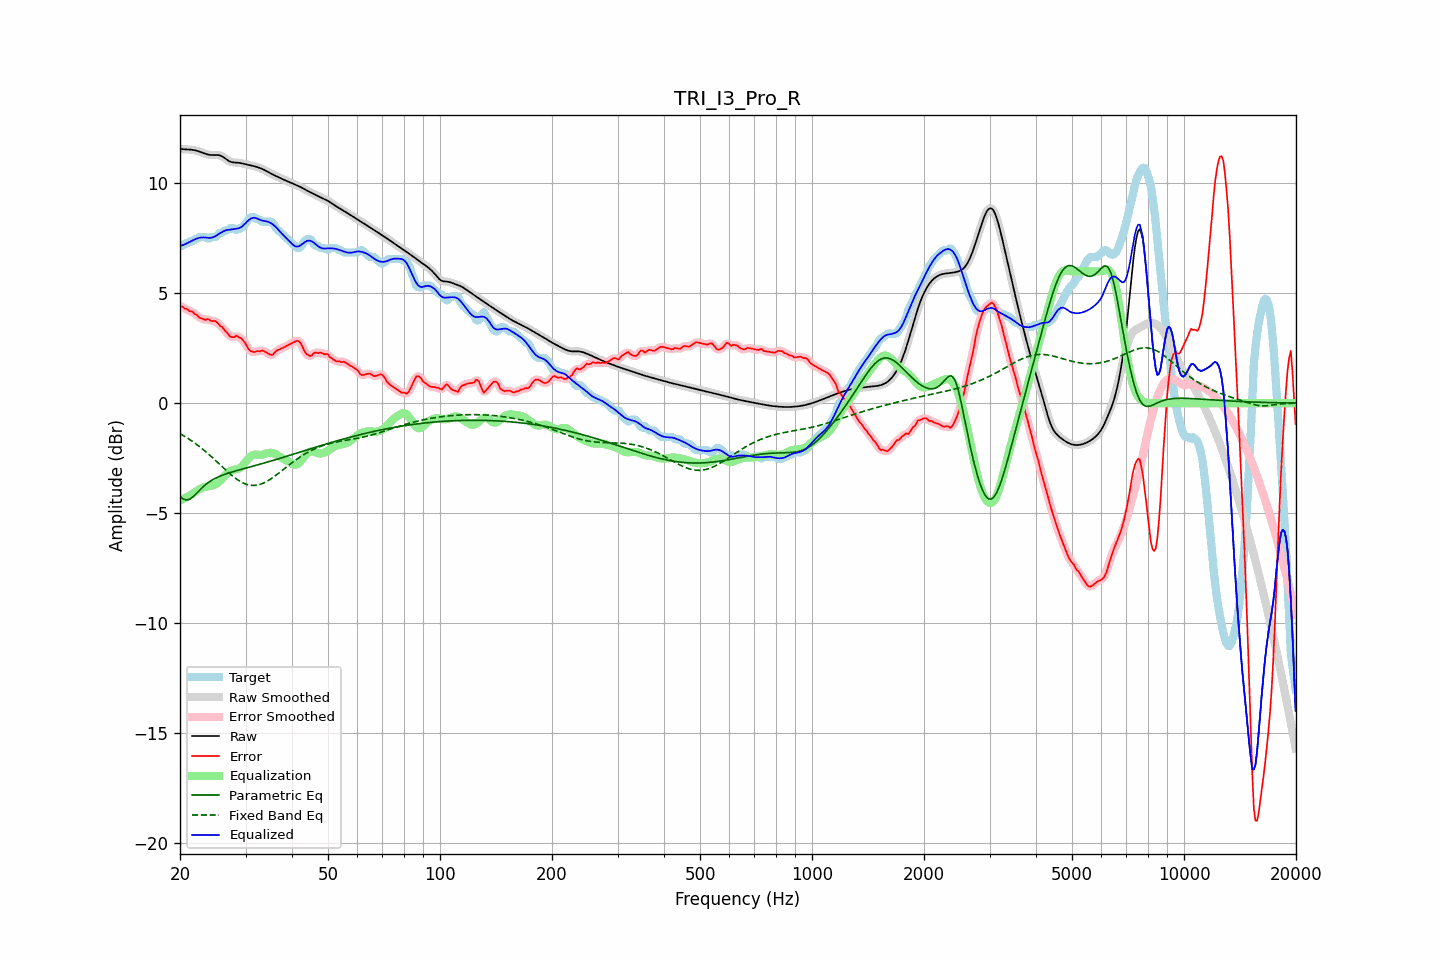

Data behind this chart, as committed beside it:
frequency, raw, error, smoothed, error_smoothed, equalization, parametric_eq, fixed_band_eq, equalized_raw, equalized_smoothed, target
20.00, 11.58, 4.42, 11.58, 4.42, -4.42, -4.24, -1.39, 7.15, 7.15, 7.16
20.20, 11.57, 4.41, 11.57, 4.39, -4.39, -4.30, -1.43, 7.17, 7.18, 7.16
20.40, 11.56, 4.37, 11.56, 4.36, -4.36, -4.36, -1.47, 7.20, 7.20, 7.19
20.61, 11.55, 4.29, 11.55, 4.32, -4.32, -4.39, -1.51, 7.23, 7.23, 7.26
20.81, 11.55, 4.29, 11.55, 4.27, -4.29, -4.41, -1.56, 7.26, 7.26, 7.26
21.02, 11.55, 4.25, 11.55, 4.24, -4.25, -4.39, -1.61, 7.30, 7.30, 7.30
21.23, 11.54, 4.18, 11.54, 4.21, -4.21, -4.37, -1.65, 7.34, 7.34, 7.36
21.44, 11.54, 4.18, 11.54, 4.17, -4.16, -4.32, -1.70, 7.37, 7.37, 7.36
21.66, 11.53, 4.15, 11.53, 4.13, -4.12, -4.27, -1.75, 7.41, 7.41, 7.38
21.87, 11.51, 4.06, 11.51, 4.09, -4.07, -4.20, -1.81, 7.45, 7.45, 7.45
22.09, 11.50, 4.04, 11.50, 4.03, -4.02, -4.13, -1.86, 7.48, 7.48, 7.46
22.31, 11.47, 3.98, 11.47, 3.96, -3.97, -4.05, -1.91, 7.51, 7.51, 7.50
22.54, 11.45, 3.89, 11.45, 3.91, -3.93, -3.98, -1.97, 7.53, 7.53, 7.56
22.76, 11.43, 3.87, 11.42, 3.87, -3.89, -3.90, -2.03, 7.54, 7.54, 7.56
22.99, 11.40, 3.84, 11.40, 3.83, -3.85, -3.83, -2.09, 7.54, 7.54, 7.56
23.22, 11.37, 3.81, 11.37, 3.81, -3.83, -3.77, -2.15, 7.54, 7.54, 7.56
23.45, 11.34, 3.79, 11.34, 3.81, -3.81, -3.70, -2.21, 7.54, 7.54, 7.56
23.69, 11.32, 3.83, 11.32, 3.81, -3.79, -3.65, -2.27, 7.53, 7.53, 7.50
23.92, 11.31, 3.82, 11.31, 3.79, -3.78, -3.59, -2.34, 7.52, 7.52, 7.49
24.16, 11.29, 3.75, 11.30, 3.77, -3.77, -3.55, -2.40, 7.52, 7.52, 7.55
24.40, 11.29, 3.73, 11.29, 3.75, -3.76, -3.50, -2.47, 7.54, 7.54, 7.56
24.65, 11.29, 3.73, 11.29, 3.73, -3.73, -3.46, -2.54, 7.56, 7.56, 7.56
24.89, 11.29, 3.74, 11.29, 3.72, -3.70, -3.42, -2.60, 7.60, 7.60, 7.56
25.14, 11.29, 3.67, 11.29, 3.67, -3.65, -3.38, -2.67, 7.64, 7.64, 7.62
25.39, 11.29, 3.60, 11.29, 3.60, -3.60, -3.35, -2.74, 7.69, 7.69, 7.69
25.65, 11.27, 3.51, 11.27, 3.53, -3.53, -3.32, -2.81, 7.74, 7.74, 7.76
25.91, 11.24, 3.48, 11.24, 3.46, -3.46, -3.29, -2.88, 7.78, 7.78, 7.76
26.16, 11.20, 3.40, 11.19, 3.39, -3.37, -3.26, -2.95, 7.82, 7.82, 7.80
26.43, 11.14, 3.28, 11.14, 3.31, -3.29, -3.24, -3.02, 7.85, 7.85, 7.86
26.69, 11.09, 3.23, 11.09, 3.21, -3.21, -3.21, -3.08, 7.88, 7.88, 7.86
26.96, 11.04, 3.14, 11.04, 3.13, -3.15, -3.19, -3.15, 7.89, 7.89, 7.90
27.23, 11.00, 3.04, 11.00, 3.06, -3.10, -3.16, -3.21, 7.90, 7.90, 7.96
27.50, 10.97, 3.01, 10.97, 3.01, -3.07, -3.14, -3.27, 7.91, 7.91, 7.96
27.77, 10.96, 3.00, 10.96, 3.01, -3.04, -3.12, -3.33, 7.91, 7.91, 7.96
28.05, 10.95, 3.01, 10.95, 3.03, -3.03, -3.10, -3.39, 7.92, 7.92, 7.95
28.33, 10.95, 3.07, 10.95, 3.03, -3.01, -3.08, -3.44, 7.93, 7.93, 7.88
28.62, 10.94, 3.03, 10.94, 3.03, -3.00, -3.06, -3.50, 7.95, 7.95, 7.91
28.90, 10.94, 2.98, 10.93, 3.00, -2.96, -3.04, -3.54, 7.97, 7.97, 7.96
29.19, 10.92, 2.96, 10.92, 2.94, -2.91, -3.02, -3.59, 8.01, 8.01, 7.96
29.48, 10.91, 2.88, 10.91, 2.88, -2.84, -3.00, -3.62, 8.06, 8.06, 8.03
29.78, 10.89, 2.78, 10.89, 2.79, -2.75, -2.98, -3.66, 8.13, 8.13, 8.10
30.08, 10.87, 2.68, 10.87, 2.67, -2.66, -2.96, -3.68, 8.21, 8.21, 8.19
30.38, 10.85, 2.54, 10.85, 2.55, -2.57, -2.94, -3.71, 8.28, 8.28, 8.31
30.68, 10.84, 2.43, 10.84, 2.44, -2.49, -2.92, -3.73, 8.35, 8.35, 8.40
30.99, 10.82, 2.36, 10.82, 2.37, -2.42, -2.90, -3.74, 8.40, 8.40, 8.46
31.30, 10.80, 2.35, 10.80, 2.33, -2.38, -2.88, -3.74, 8.43, 8.43, 8.46
31.61, 10.79, 2.33, 10.79, 2.33, -2.35, -2.86, -3.75, 8.44, 8.44, 8.46
31.93, 10.77, 2.33, 10.77, 2.35, -2.34, -2.84, -3.74, 8.43, 8.43, 8.43
32.24, 10.74, 2.38, 10.74, 2.35, -2.35, -2.81, -3.73, 8.40, 8.40, 8.37
32.57, 10.72, 2.36, 10.72, 2.37, -2.35, -2.79, -3.71, 8.37, 8.37, 8.36
32.89, 10.69, 2.36, 10.69, 2.38, -2.36, -2.77, -3.69, 8.33, 8.33, 8.33
33.22, 10.66, 2.41, 10.66, 2.38, -2.35, -2.75, -3.67, 8.31, 8.31, 8.26
33.55, 10.63, 2.37, 10.63, 2.37, -2.33, -2.73, -3.64, 8.30, 8.30, 8.26
33.89, 10.59, 2.34, 10.59, 2.34, -2.31, -2.71, -3.60, 8.29, 8.29, 8.26
34.23, 10.55, 2.30, 10.55, 2.29, -2.28, -2.69, -3.56, 8.27, 8.27, 8.26
34.57, 10.51, 2.26, 10.51, 2.25, -2.27, -2.67, -3.52, 8.25, 8.25, 8.26
34.92, 10.47, 2.21, 10.47, 2.21, -2.26, -2.65, -3.47, 8.21, 8.21, 8.26
35.27, 10.43, 2.19, 10.43, 2.20, -2.26, -2.63, -3.42, 8.17, 8.17, 8.25
35.62, 10.40, 2.22, 10.40, 2.24, -2.28, -2.60, -3.37, 8.12, 8.12, 8.17
35.97, 10.36, 2.31, 10.36, 2.30, -2.30, -2.58, -3.32, 8.06, 8.06, 8.05
... 635 more rows
